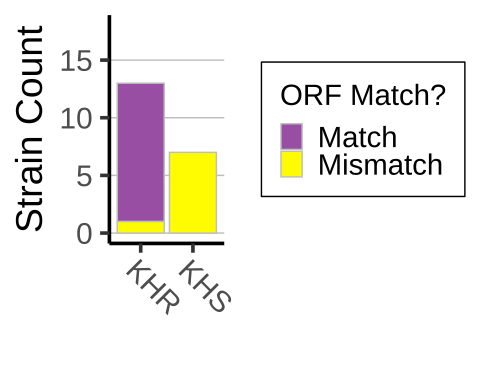

Values plotted in this chart, from the file beside it:
contig, filename, match_acc, match_description, eval, pid, ntlen, qstart, qend, sstart, send, qseq_nt, aaseq, aalst, gene, aalen, full, type, num_hits, File, Gene, Seq, Prot, Length
AAA_6-10105, AAA_6.re.fa, CP004815, REGION: 543434..544486 KHS, 0, 89.56, 1054, 67367, 68419, 1, 1053, ATGAATAGATCATACACAGACGACATGAATAGCAGCCCTC…, MNRSYTDDMNSSPPNYLTTRTFRIVRLFAIIFALLLVAYS…, NA, KHS, 65, no, truncated, 1, AAA_6.re.fa, KHS, ATGCTCATCGATCAAATCGTGGCAGTGGTACCAGGGGTAC…, MLIDQIVAVVPGVPDISGNASALSLQRHSQEFATSWISMT…, 141
AAB_6-11777, AAB_6.re.fa, CP004815, REGION: 543434..544486 KHS, 0, 99.91, 1053, 4309, 5361, 1053, 1, ATGAATAGATCATACACAGACGACATGAATAGCAGCTCTC…, MNRSYTDDMNSSSPNYLTTRTFRIFRLFAIIFALLLIAYS…, MNRSYTDDMNSSSPNYLTTRTFRIFRLFAIIFALLLIAYS…, KHS, 350, yes, mutant, 1, AAB_6.re.fa, KHS, ATGAATAGATCATACACAGACGACATGAATAGCAGCTCTC…, MNRSYTDDMNSSSPNYLTTRTFRIFRLFAIIFALLLIAYS…, 350
AAB_6-11822, AAB_6.re.fa, D00905, KHR (orf only), 0, 99.89, 891, 97970, 98860, 891, 1, ATGGGCCACTTAGCGATCCTTTTCAGTATTATCGCTGTAT…, MGHLAILFSIIAVWNIATAVASSDSIYLKGHRVGQDIDSL…, MGHLAILFSIIAVWNIATAVASSDSIYLKGHRVGQDIDSL…, KHR, 296, yes, canonical, 1, AAB_6.re.fa, KHR, ATGGGCCACTTAGCGATCCTTTTCAGTATTATCGCTGTAT…, MGHLAILFSIIAVWNIATAVASSDSIYLKGHRVGQDIDSL…, 296
AAC_6-18699, AAC_6.re.fa, D00905, KHR (orf only), 0, 99.89, 891, 6997, 7887, 891, 1, ATGGGCCACTTAGCGATCCTTTTCAGTATTATCGCTGTAT…, MGHLAILFSIIAVWNIATAVASSDSIYLKGHRVGQDIDSL…, MGHLAILFSIIAVWNIATAVASSDSIYLKGHRVGQDIDSL…, KHR, 296, yes, mutant, 1, AAC_6.re.fa, KHR, ATGGGCCACTTAGCGATCCTTTTCAGTATTATCGCTGTAT…, MGHLAILFSIIAVWNIATAVASSDSIYLKGHRVGQDIDSL…, 296
AAC_6-18717, AAC_6.re.fa, CP004815, REGION: 543434..544486 KHS, 0, 89.56, 1054, 67143, 68195, 1, 1053, ATGAATAGATCATACACAGACGACATGAATAGCAGCCCTC…, MNRSYTDDMNSSPPNYLTTRTFRIVRLFAIIFALLLVAYS…, NA, KHS, 65, no, truncated, 1, AAC_6.re.fa, KHS, ATGCTCATCGATCAAATCGTGGCAGTGGTACCAGGGGTAC…, MLIDQIVAVVPGVPDISGNASALSLQRRSQEFATSWISMT…, 141
AAD_6-5651, AAD_6.re.fa, CP004815, REGION: 543434..544486 KHS, 0, 89.66, 1054, 66874, 67926, 1, 1053, ATGAATAGATCATACACAGACGACATGAATAGCAGCCCTC…, MNRSYTDDMNSSPPNYLTTRTFRIVRLFAIIFALLLVAYS…, NA, KHS, 65, no, truncated, 1, AAD_6.re.fa, KHS, ATGCTCATCGATCAAATCGTGGCAGCGGTACCAGGGGTAC…, MLIDQIVAAVPGVPDISGNASALSLQRRSQEFATSWISMT…, 141
AAD_6-5666, AAD_6.re.fa, D00905, KHR (orf only), 0, 98.09, 891, 17813, 18703, 1, 891, ATGGGCCACTTAGCGATCCTTTTCAGTATTATCGCTGTAT…, MGHLAILFSIIAVWNIATAVASSDSIYLKGHRVGQDIDSL…, MGHLAILFSIIAVWNIATAVASSDSIYLKGHRVGQDIDSL…, KHR, 296, yes, mutant, 1, AAD_6.re.fa, KHR, ATGGGCCACTTAGCGATCCTTTTCAGTATTATCGCTGTAT…, MGHLAILFSIIAVWNIATAVASSDSIYLKGHRVGQDIDSL…, 296
AAE_6-6655, AAE_6.re.fa, CP004815, REGION: 543434..544486 KHS, 0, 89.56, 1054, 67142, 68194, 1, 1053, ATGAATAAATCATACACAGACGACATGAATAGCAGCCCTC…, MNKSYTDDMNSSPPNYLTTRTFRIVRLFAIIFALLLVAYS…, NA, KHS, 65, no, truncated, 1, AAE_6.re.fa, KHS, ATGCTCATCGATCAAATCGTGGCAGTGGTACCAGGGGTAC…, MLIDQIVAVVPGVPDISGNASALSLQRRSQEFATSWISMT…, 141
AAE_6-6680, AAE_6.re.fa, D00905, KHR (orf only), 0, 99.89, 891, 89774, 90664, 891, 1, ATGGGCCACTTAGCGATCCTTTTCAGTATTATCGCTGTAT…, MGHLAILFSIIAVWNIATAVASSDSIYLKGHRVGQDIDSL…, MGHLAILFSIIAVWNIATAVASSDSIYLKGHRVGQDIDSL…, KHR, 296, yes, mutant, 1, AAE_6.re.fa, KHR, ATGGGCCACTTAGCGATCCTTTTCAGTATTATCGCTGTAT…, MGHLAILFSIIAVWNIATAVASSDSIYLKGHRVGQDIDSL…, 296
AAG_6-7237, AAG_6.re.fa, D00905, KHR (orf only), 0, 95.3, 893, 90180, 91072, 891, 1, ATGGGCCACTTAGCCGGATCCTTTTCGGTATTATCGCTGT…, MGHLAGSFSVLSLYGI, NA, KHR, 16, no, truncated, 1, AAG_6.re.fa, KHR, ATGCCACGGAAAAAAAAATCGATACAAATAAGCACACATC…, MPRKKKSIQISTHHGHGPLSRILFGIIAVWNIATAIASSD…, 312
AAG_6-7289, AAG_6.re.fa, CP004815, REGION: 543434..544486 KHS, 0, 89.47, 1054, 67431, 68483, 1, 1053, ATGAATAGATCATACACAGACGACATGAATAGCAGCCCTC…, MNRSYTDDMNSSPPNYLTTRTFRIVRLFAIIFALLLVAYS…, NA, KHS, 65, no, truncated, 1, AAG_6.re.fa, KHS, ATGCTCATCGATCAAATCGTGGCAGCGGTACCAGGGGTAC…, MLIDQIVAAVPGVPDISGNASALSLQRRSQEFATSWISMR…, 141
AAH_6-5346, AAH_6.re.fa, CP004815, REGION: 543434..544486 KHS, 0, 99.91, 1053, 2278, 3330, 1053, 1, ATGAATAGATCATACACAGACGACATGAATAGCAGCTCTC…, MNRSYTDDMNSSSPNYLTTRTFRIFRLFAIIFALLLIAYS…, MNRSYTDDMNSSSPNYLTTRTFRIFRLFAIIFALLLIAYS…, KHS, 350, yes, mutant, 1, AAH_6.re.fa, KHS, ATGAATAGATCATACACAGACGACATGAATAGCAGCTCTC…, MNRSYTDDMNSSSPNYLTTRTFRIFRLFAIIFALLLIAYS…, 350
AAH_6-5554, AAH_6.re.fa, D00905, KHR (orf only), 0, 99.55, 891, 89784, 90674, 891, 1, ATGGGCCACTTAGCGATCCTTTTCAGTATTATCGCTGTAT…, MGHLAILFSIIAVWNIATAVASSDSIYLKGHRVGQDIDSL…, MGHLAILFSIIAVWNIATAVASSDSIYLKGHRVGQDIDSL…, KHR, 296, yes, mutant, 1, AAH_6.re.fa, KHR, ATGGGCCACTTAGCGATCCTTTTCAGTATTATCGCTGTAT…, MGHLAILFSIIAVWNIATAVASSDSIYLKGHRVGQDIDSL…, 296
AAI_6-8813, AAI_6.re.fa, D00905, KHR (orf only), 0, 99.66, 891, 24606, 25496, 1, 891, ATGGGTCACTTAGCGATCCTTTTCAGTATTATCGCTGTAT…, MGHLAILFSIIAVWNIATAVASSDSIYLKGHRVGQDIDSL…, MGHLAILFSIIAVWNIATAVASSDSIYLKGHRVGQDIDSL…, KHR, 296, yes, mutant, 1, AAI_6.re.fa, KHR, ATGGGTCACTTAGCGATCCTTTTCAGTATTATCGCTGTAT…, MGHLAILFSIIAVWNIATAVASSDSIYLKGHRVGQDIDSL…, 296
AAI_6-8814, AAI_6.re.fa, CP004815, REGION: 543434..544486 KHS, 0, 99.91, 1053, 1959, 3011, 1053, 1, ATGAATAGATCATACACAGACGACATGAATAGCAGCTCTC…, MNRSYTDDMNSSSPNYLTTRTFRIFRLFAIIFALLLIAYS…, MNRSYTDDMNSSSPNYLTTRTFRIFRLFAIIFALLLIAYS…, KHS, 350, yes, mutant, 1, AAI_6.re.fa, KHS, ATGAATAGATCATACACAGACGACATGAATAGCAGCTCTC…, MNRSYTDDMNSSSPNYLTTRTFRIFRLFAIIFALLLIAYS…, 350
AAK_6-5401, AAK_6.re.fa, CP004815, REGION: 543434..544486 KHS, 0, 99.91, 1053, 67143, 68195, 1, 1053, ATGAATAGATCATACACAGACGACATGAATAGCAGCTCTC…, MNRSYTDDMNSSSPNYLTTRTFRIFRLFAIIFALLLIAYS…, MNRSYTDDMNSSSPNYLTTRTFRIFRLFAIIFALLLIAYS…, KHS, 350, yes, mutant, 1, AAK_6.re.fa, KHS, ATGAATAGATCATACACAGACGACATGAATAGCAGCTCTC…, MNRSYTDDMNSSSPNYLTTRTFRIFRLFAIIFALLLIAYS…, 350
AAL_3-22297, AAL_3.re.fa, CP004815, REGION: 543434..544486 KHS, 0, 99.91, 1053, 2898, 3950, 1053, 1, ATGAATAGATCATACACAGACGACATGAATAGCAGCTCTC…, MNRSYTDDMNSSSPNYLTTRTFRIFRLFAIIFALLLIAYS…, MNRSYTDDMNSSSPNYLTTRTFRIFRLFAIIFALLLIAYS…, KHS, 350, yes, mutant, 1, AAL_3.re.fa, KHS, ATGAATAGATCATACACAGACGACATGAATAGCAGCTCTC…, MNRSYTDDMNSSSPNYLTTRTFRIFRLFAIIFALLLIAYS…, 350
AAL_3-22661, AAL_3.re.fa, CP004815, REGION: 543434..544486 KHS, 1.02e-148, 99.64, 282, 14172, 14453, 1, 282, ATGAATAGATCATACACAGACGACATGAATAGCAGCTCTC…, MNRSYTDDMNSSSPNYLTTRTFRIFRLFAIIFALLLIAYS…, NA, KHS, 94, no, truncated, 1, AAL_3.re.fa, KHS, ATGTATGTAGAATAG, MYVE, 4
AAL_3-22684, AAL_3.re.fa, CP004815, REGION: 543434..544486 KHS, 0, 92.5, 1054, 313, 1365, 1, 1053, ATGAATAGATCATACACAGACGACATGAATAGCAGCTCTC…, MNRSYTDDMNSSSPNYLTTRTFRIFRLFAIIFALLLIAYS…, MNRSYTDDMNSSSPNYLTTRTFRIFRLFAIIFALLLIAYS…, KHS, 350, yes, mutant, 1, AAL_3.re.fa, KHS, ATGAATAGATCATACACAGACGACATGAATAGCAGCTCTC…, MNRSYTDDMNSSSPNYLTTRTFRIFRLFAIIFALLLIAYS…, 350
AAM_3-7331, AAM_3.re.fa, CP004815, REGION: 543434..544486 KHS, 0, 99.91, 1053, 2849, 3901, 1053, 1, ATGAATAGATCATACACAGACGACATGAATAGCAGCTCTC…, MNRSYTDDMNSSSPNYLTTRTFRIFRLFAIIFALLLIAYS…, MNRSYTDDMNSSSPNYLTTRTFRIFRLFAIIFALLLIAYS…, KHS, 350, yes, mutant, 1, AAM_3.re.fa, KHS, ATGAATAGATCATACACAGACGACATGAATAGCAGCTCTC…, MNRSYTDDMNSSSPNYLTTRTFRIFRLFAIIFALLLIAYS…, 350
AAN_3-26273, AAN_3.re.fa, D00905, KHR (orf only), 0, 99.89, 891, 17393, 18283, 1, 891, ATGGGCCACTTAGCGATCCTTTTCAGTATTATCGCTGTAT…, MGHLAILFSIIAVWNIATAVASSDSIYLKGHRVGQDIDSL…, MGHLAILFSIIAVWNIATAVASSDSIYLKGHRVGQDIDSL…, KHR, 296, yes, canonical, 1, AAN_3.re.fa, KHR, ATGGGCCACTTAGCGATCCTTTTCAGTATTATCGCTGTAT…, MGHLAILFSIIAVWNIATAVASSDSIYLKGHRVGQDIDSL…, 296
AAN_3-26505, AAN_3.re.fa, CP004815, REGION: 543434..544486 KHS, 0, 90.66, 835, 1, 834, 220, 1053, CTAGGAGGATTTGTAATTGCTGCAGCCGCTTATGCTACTC…, LGGFVIAAAAYATPYWVAAICIASTGGVCSPIAGAVLATS…, LGGFVIAAAAYATPYWVAAICIASTGGVCSPIAGAVLATS…, KHS, 277, no, truncated, 1, AAN_3.re.fa, KHS, ATGCCGAACCCGTGCCTGCACCGTCACCAGGTATGTCATC…, MPNPCLHRHQVCHRNQVAHRFSCPQQQSSISNPYYLKRNS…, 77
AAN_3-26625, AAN_3.re.fa, CP004815, REGION: 543434..544486 KHS, 0, 99.91, 1053, 2849, 3901, 1053, 1, ATGAATAGATCATACACAGACGACATGAATAGCAGCTCTC…, MNRSYTDDMNSSSPNYLTTRTFRIFRLFAIIFALLLIAYS…, MNRSYTDDMNSSSPNYLTTRTFRIFRLFAIIFALLLIAYS…, KHS, 350, yes, mutant, 1, AAN_3.re.fa, KHS, ATGAATAGATCATACACAGACGACATGAATAGCAGCTCTC…, MNRSYTDDMNSSSPNYLTTRTFRIFRLFAIIFALLLIAYS…, 350
AAP_3-23474, AAP_3.re.fa, CP004815, REGION: 543434..544486 KHS, 0, 89.85, 1054, 21849, 22901, 1053, 1, ATGAATAAATCATACACAGATGACATGAATAGCAGCTCCC…, MNKSYTDDMNSSSPNYLTTRTFRIVRLFAIIFALLLVAYS…, MNKSYTDDMNSSSPNYLTTRTFRIVRLFAIIFALLLVAYS…, KHS, 350, yes, mutant, 1, AAP_3.re.fa, KHS, ATGAATAAATCATACACAGATGACATGAATAGCAGCTCCC…, MNKSYTDDMNSSSPNYLTTRTFRIVRLFAIIFALLLVAYS…, 350
AAP_3-23866, AAP_3.re.fa, D00905, KHR (orf only), 0, 100, 891, 51939, 52829, 891, 1, ATGGGCCACTTAGCGATCCTTTTCAGTATTATCGCTGTAT…, MGHLAILFSIIAVWNIATAVASSDSIYLKGHRVGQDIDSL…, MGHLAILFSIIAVWNIATAVASSDSIYLKGHRVGQDIDSL…, KHR, 296, yes, canonical, 1, AAP_3.re.fa, KHR, ATGGGCCACTTAGCGATCCTTTTCAGTATTATCGCTGTAT…, MGHLAILFSIIAVWNIATAVASSDSIYLKGHRVGQDIDSL…, 296
AAQ_3-7351, AAQ_3.re.fa, D00905, KHR (orf only), 0, 99.89, 891, 17740, 18630, 1, 891, ATGGGCCACTTAGCGATCCTTTTCAGTATTATCGCTGTAT…, MGHLAILFSIIAVWNIATAVASSDSIYLKGHRVGQDIDSL…, MGHLAILFSIIAVWNIATAVASSDSIYLKGHRVGQDIDSL…, KHR, 296, yes, canonical, 1, AAQ_3.re.fa, KHR, ATGGGCCACTTAGCGATCCTTTTCAGTATTATCGCTGTAT…, MGHLAILFSIIAVWNIATAVASSDSIYLKGHRVGQDIDSL…, 296
AAQ_3-7459, AAQ_3.re.fa, CP004815, REGION: 543434..544486 KHS, 0, 99.91, 1053, 67376, 68428, 1, 1053, ATGAATAGATCATACACAGACGACATGAATAGCAGCTCTC…, MNRSYTDDMNSSSPNYLTTRTFRIFRLFAIIFALLLIAYS…, MNRSYTDDMNSSSPNYLTTRTFRIFRLFAIIFALLLIAYS…, KHS, 350, yes, mutant, 1, AAQ_3.re.fa, KHS, ATGAATAGATCATACACAGACGACATGAATAGCAGCTCTC…, MNRSYTDDMNSSSPNYLTTRTFRIFRLFAIIFALLLIAYS…, 350
AAR_3-7647, AAR_3.re.fa, CP004815, REGION: 543434..544486 KHS, 0, 99.91, 1053, 6929, 7981, 1053, 1, ATGAATAGATCATACACAGACGACATGAATAGCAGCTCTC…, MNRSYTDDMNSSSPNYLTTRTFRIFRLFAIIFALLLIAYS…, MNRSYTDDMNSSSPNYLTTRTFRIFRLFAIIFALLLIAYS…, KHS, 350, yes, mutant, 1, AAR_3.re.fa, KHS, ATGAATAGATCATACACAGACGACATGAATAGCAGCTCTC…, MNRSYTDDMNSSSPNYLTTRTFRIFRLFAIIFALLLIAYS…, 350
CRK_2-9767, CRK_2.re.fa, D00905, KHR (orf only), 0, 99.89, 891, 24151, 25041, 1, 891, ATGGGCCACTTAGCGATCCTTTTCAGTATTATCGCTGTAT…, MGHLAILFSIIAVWNIATAVASSDSIYLKGHRVGQDIDSL…, MGHLAILFSIIAVWNIATAVASSDSIYLKGHRVGQDIDSL…, KHR, 296, yes, mutant, 1, CRK_2.re.fa, KHR, ATGGGCCACTTAGCGATCCTTTTCAGTATTATCGCTGTAT…, MGHLAILFSIIAVWNIATAVASSDSIYLKGHRVGQDIDSL…, 296
CRK_2-9822, CRK_2.re.fa, CP004815, REGION: 543434..544486 KHS, 0, 99.91, 1053, 67167, 68219, 1, 1053, ATGAATAGATCATACACAGACGACATGAATAGCAGCTCTC…, MNRSYTDDMNSSSPNYLTTRTFRIFRLFAIIFALLLIAYS…, MNRSYTDDMNSSSPNYLTTRTFRIFRLFAIIFALLLIAYS…, KHS, 350, yes, mutant, 1, CRK_2.re.fa, KHS, ATGAATAGATCATACACAGACGACATGAATAGCAGCTCTC…, MNRSYTDDMNSSSPNYLTTRTFRIFRLFAIIFALLLIAYS…, 350
CRL_1_AB3AC.IND41b-8860, CRL_.re.fa, CP004815, REGION: 543434..544486 KHS, 0, 99.91, 1053, 2574, 3626, 1053, 1, ATGAATAGATCATACACAGACGACATGAATAGCAGCTCTC…, MNRSYTDDMNSSSPNYLTTRTFRIFRLFAIIFALLLIAYS…, MNRSYTDDMNSSSPNYLTTRTFRIFRLFAIIFALLLIAYS…, KHS, 350, yes, mutant, 1, CRL_.re.fa, KHS, ATGAATAGATCATACACAGACGACATGAATAGCAGCTCTC…, MNRSYTDDMNSSSPNYLTTRTFRIFRLFAIIFALLLIAYS…, 350
CRL_1_AB3AC.IND41b-8964, CRL_.re.fa, D00905, KHR (orf only), 0, 99.89, 891, 270410, 271300, 891, 1, ATGGGCCACTTAGCGATCCTTTTCAGTATTATCGCTGTAT…, MGHLAILFSIIAVWNIATAVASSDSIYLKGHRVGQDIDSL…, MGHLAILFSIIAVWNIATAVASSDSIYLKGHRVGQDIDSL…, KHR, 296, yes, mutant, 1, CRL_.re.fa, KHR, ATGGGCCACTTAGCGATCCTTTTCAGTATTATCGCTGTAT…, MGHLAILFSIIAVWNIATAVASSDSIYLKGHRVGQDIDSL…, 296
GAL-5782, GAL.re.fa, D00905, KHR (orf only), 0, 100, 891, 185, 1075, 891, 1, ATGGGCCACTTAGCGATCCTTTTCAGTATTATCGCTGTAT…, MGHLAILFSIIAVWNIATAVASSDSIYLKGHRVGQDIDSL…, MGHLAILFSIIAVWNIATAVASSDSIYLKGHRVGQDIDSL…, KHR, 296, yes, canonical, 1, GAL.re.fa, KHR, ATGGGCCACTTAGCGATCCTTTTCAGTATTATCGCTGTAT…, MGHLAILFSIIAVWNIATAVASSDSIYLKGHRVGQDIDSL…, 296
GAL-5966, GAL.re.fa, CP004815, REGION: 543434..544486 KHS, 0, 89.85, 1054, 1520, 2572, 1053, 1, ATGAATAGATCATACACAGACGACATGAATAGCAGCCCTC…, MNRSYTDDMNSSPPNYLTTRTFRIVRLFAIIFALLLVAYS…, MNRSYTDDMNSSPPNYLTTRTFRIVRLFAIIFALLLVAYS…, KHS, 350, yes, mutant, 1, GAL.re.fa, KHS, ATGAATAGATCATACACAGACGACATGAATAGCAGCCCTC…, MNRSYTDDMNSSPPNYLTTRTFRIVRLFAIIFALLLVAYS…, 350
